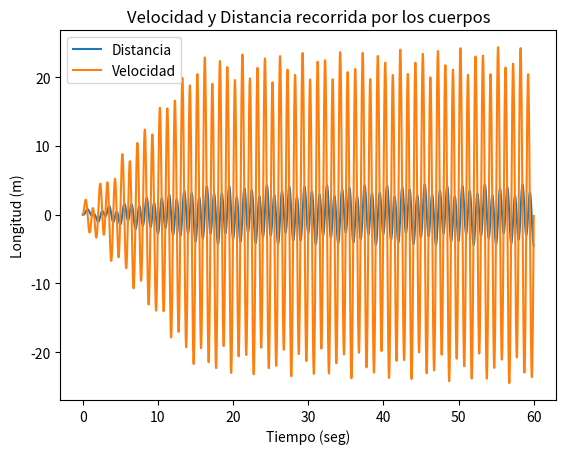
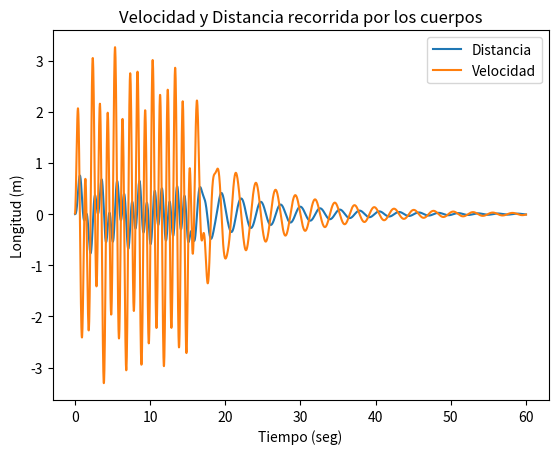
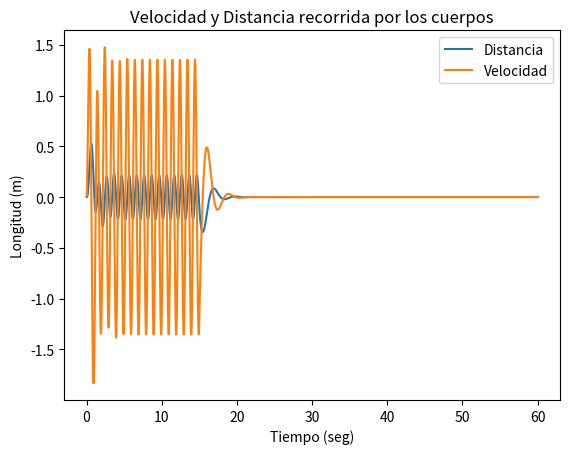

Write the Python code that produced these figures, in order.
# -*- coding: utf-8 -*-
"""
Created on Tue Nov 21 17:05:03 2023

@author: Mariana Velez
"""

import numpy as np
import matplotlib.pyplot as plt


def Heun(C1, C2, h, n):
    """
    Esta función utiliza el método de Heun para
    determinar la velocidad y distancia recorrida
    por las dos masas.

    Parameters
    ----------
    C1 : float
        Constante de amortiguamiento del primer resorte
    C2 : float
        Constante de amortiguamiento del segundo resorte
    h : float
        Tamaño de paso
    n : int
        Número de iteraciones

    Returns
    -------
    Retorna una lista con los valores de la velocidad (b) y la distancia (a).

    """
    R2 = 3000
    R1 = 3000
    M1 = 200
    M2 = 200
    
# b corresponde a la velocidad
# a corresponde a la distancia    
    
    def g(t):
        """
        Esta función calcula el valor de y para la ecuación descrita
        en el Punto 1

        Parameters
        ----------
        t : int
            tiempo

        Returns
        -------
        float
            valor que toma (y) o g(t) de acuerdo al tiempo

        """
        return np.sin(2 * np.pi * t) * 10 * (t < 15)
    
    def da1dx(x,a1,b1):
        """
        Esta función calcula el valor de la velocidad para la masa 1  usando 
        la primera derivada de la distancia respecto al tiempo

        Parameters
        ----------
        x : int
            tiempo
        a1 : float
            distancia recorrida por la masa 1
        b1 : float
            velocidad recorrida por la masa 1

        Returns
        -------
        b1 : float
            velocidad recorrida por la masa 1

        """
        return b1
    
    def db1dx(x,a1,a2,b1,b2):
        """
        Esta función calcula el valor de la aceleración alcanzada por la masa 1  
        usando la primera derivada de la velocidad para la masa 1 respecto al tiempo

        Parameters
        ----------
        x : int
            tiempo
        a1 : float
            distancia recorrida por la masa 1
        a2 : float
            distancia recorrida por la masa 2
        b1 : float
            velocidad recorrida por la masa 1
        b2 : float
            velocidad recorrida por la masa 2

        Returns
        -------
        float
            aceleración alcanzada por la masa 1

        """
        return ((a2-a1)*R2 - a1*R1 + (b2-b1)*C2 - b1*C1)/M1 + g(x)
    
    
    def da2dx(x,a2,b2):
        """
        Esta función calcula el valor de la velocidad para la masa 2  usando la 
        primera derivada de la distancia recorrida por la masa 2 respecto al tiempo.

        Parameters
        ----------
        x : int
            tiempo
        a2 : float
            distancia recorrida por la masa 2
        b2 :float
            velocidad recorrida por la masa 2

        Returns
        -------
        b2 : float
            velocidad recorrida por la masa 2

        """
        return b2
    
    def db2dx(x,a1,a2,b1,b2):
        """
        Esta función calcula el valor de la aceleración alcanzada por la masa 2 usando 
        la primera derivada de la velocidad para la masa 2 respecto al tiempo

        Parameters
        ----------
        x : int
            tiempo
        a1 : float
            distancia recorrida por la masa 1
        a2 : float
            distancia recorrida por la masa 2
        b1 : float
            velocidad recorrida por la masa 1
        b2 : float
            velocidad recorrida por la masa 2

        Returns
        -------
        float
            aceleración alcanzada por la masa 2

        """
        return (-(a2-a1)*R2 - (b2-b1)*C2)/M2 + g(x)
    
    
    
    xi = 0.0
    a1 = 0.0
    a2 = 0.0
    b1 = 0.0
    b2 = 0.0
    h = 0.02
    n = 3000
    
    X = []
    A1 = []
    A2 = []
    B1 = []
    B2 = []
    
    for i in range(n):
        
        xip1 = xi+h
        
        k1a1 = da1dx(xi,a1,b1)
        k1a2 = da2dx(xi,a2,b2)
    
        k1b1 = db1dx(xi,a1,a2,b1,b2)
        k1b2 = db2dx(xi,a1,a2,b1,b2)
        
        k2a1 = da1dx(xi + h, a1 + k1a1*h, b1 + k1b1*h)
        k2a2 = da2dx(xi + h, a2 + k1a2*h, b2 + k1b2*h)
        
        k2b1 = db1dx(xi + h, a1+k1a1*h, a2 + k1a2*h, b1 + k1b1*h, b2 + k1b2*h)
        k2b2 = db2dx(xi + h, a1+k1a1*h, a2 + k1a2*h, b1 + k1b1*h, b2 + k1b2*h)
        
        
        phia1 = (k1a1 + k2a1)/2
        phia2 = (k1a2 + k2a2)/2
        
        phib1 = (k1b1 + k2b1)/2
        phib2 = (k1b2 + k2b2)/2
        
        a1p1 = a1 + phia1*h
        a2p1 = a2 + phia2*h
        
        b1p1 = b1 + phib1*h
        b2p1 = b2 + phib2*h
        
        a1 = a1p1
        a2 = a2p1
        
        b1 = b1p1
        b2 = b2p1
        
        xi = xip1
        
        A1.append(a1)
        A2.append(a2)
        B1.append(b1)
        B2.append(b2)
        X.append(xi)

    plt.plot(X,A1, label= "Distancia")
    plt.plot(X,B1, label="Velocidad")
    plt.legend()
    plt.xlabel("Tiempo (seg)")
    plt.ylabel("Longitud (m)")
    

    plt.title("Velocidad y Distancia recorrida por los cuerpos")
    plt.show()
    
    return (A1,A2,B1,B2)
         

valor1 = Heun(0.0,0.0,0.02,3000)
valor2 = Heun(100.0,100.0,0.02,3000)
valor3 = Heun(1000,1000,0.02,3000)
